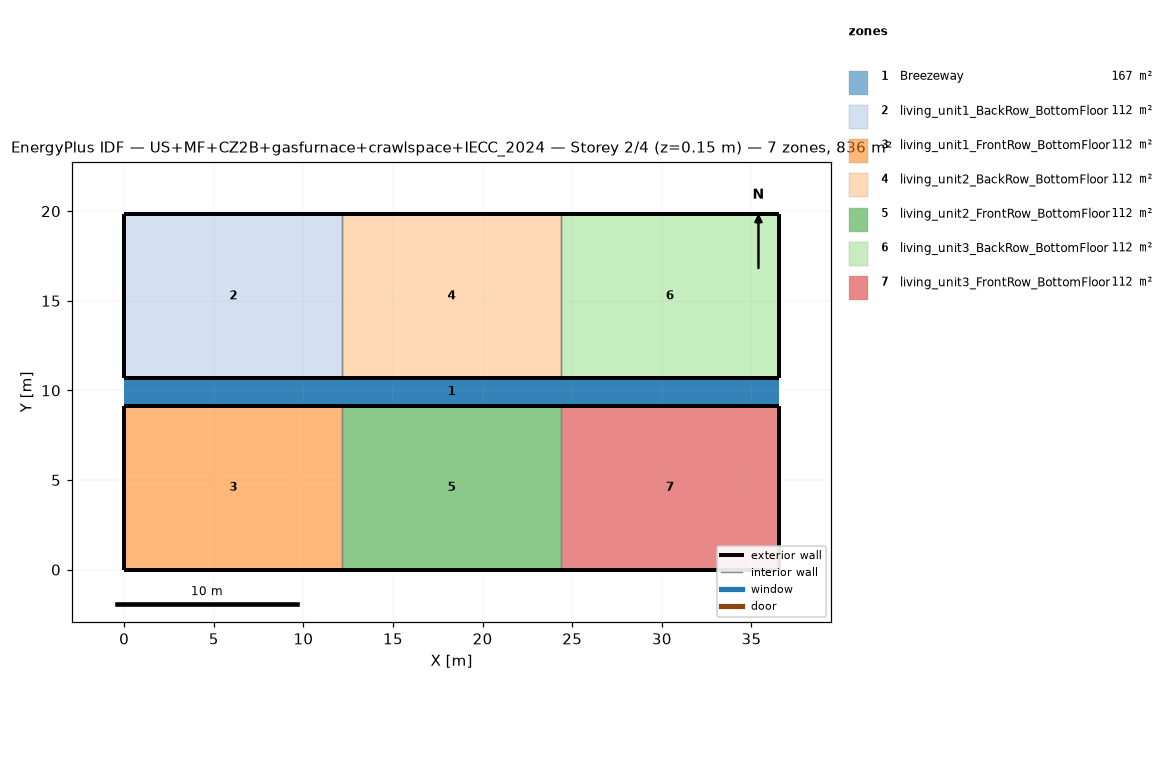
=== STOREY PLAN SPEC (per zone: floor XY polygon, exterior-wall plan segments, windows/doors) ===
zone 1: Breezeway  (167.0 m²)
  floor: (36.54, 9.16) (0.00, 9.16) (0.00, 10.68) (36.54, 10.68)
  floor: (36.54, 9.16) (0.00, 9.16) (0.00, 10.68) (36.54, 10.68)
  floor: (36.54, 9.16) (0.00, 9.16) (0.00, 10.68) (36.54, 10.68)
zone 2: living_unit1_BackRow_BottomFloor  (111.5 m²)
  floor: (12.18, 10.68) (0.00, 10.68) (0.00, 19.84) (12.18, 19.84)
  exterior wall: (0.00, 10.68) – (12.18, 10.68)  [12.2 m]
  exterior wall: (12.18, 19.84) – (0.00, 19.84)  [12.2 m]
  exterior wall: (0.00, 19.84) – (0.00, 10.68)  [9.2 m]
  interior walls: 1
zone 3: living_unit1_FrontRow_BottomFloor  (111.5 m²)
  floor: (12.18, 0.00) (0.00, 0.00) (0.00, 9.16) (12.18, 9.16)
  exterior wall: (0.00, 0.00) – (12.18, 0.00)  [12.2 m]
  exterior wall: (12.18, 9.16) – (0.00, 9.16)  [12.2 m]
  exterior wall: (0.00, 9.16) – (0.00, 0.00)  [9.2 m]
  interior walls: 1
zone 4: living_unit2_BackRow_BottomFloor  (111.5 m²)
  floor: (24.36, 10.68) (12.18, 10.68) (12.18, 19.84) (24.36, 19.84)
  exterior wall: (12.18, 10.68) – (24.36, 10.68)  [12.2 m]
  exterior wall: (24.36, 19.84) – (12.18, 19.84)  [12.2 m]
  interior walls: 2
zone 5: living_unit2_FrontRow_BottomFloor  (111.5 m²)
  floor: (24.36, 0.00) (12.18, 0.00) (12.18, 9.16) (24.36, 9.16)
  exterior wall: (12.18, 0.00) – (24.36, 0.00)  [12.2 m]
  exterior wall: (24.36, 9.16) – (12.18, 9.16)  [12.2 m]
  interior walls: 2
zone 6: living_unit3_BackRow_BottomFloor  (111.5 m²)
  floor: (36.54, 10.68) (24.36, 10.68) (24.36, 19.84) (36.54, 19.84)
  exterior wall: (24.36, 10.68) – (36.54, 10.68)  [12.2 m]
  exterior wall: (36.54, 10.68) – (36.54, 19.84)  [9.2 m]
  exterior wall: (36.54, 19.84) – (24.36, 19.84)  [12.2 m]
  interior walls: 1
zone 7: living_unit3_FrontRow_BottomFloor  (111.5 m²)
  floor: (36.54, 0.00) (24.36, 0.00) (24.36, 9.16) (36.54, 9.16)
  exterior wall: (24.36, 0.00) – (36.54, 0.00)  [12.2 m]
  exterior wall: (36.54, 0.00) – (36.54, 9.16)  [9.2 m]
  exterior wall: (36.54, 9.16) – (24.36, 9.16)  [12.2 m]
  interior walls: 1

=== DERIVED (storey summary) ===
Building: US+MF+CZ2B+gasfurnace+crawlspace+IECC_2024
Storey: 2 of 4  (floor level z = 0.15 m)
Storey gross floor area: 836.2 m²
Zones on this storey: 7
  - Breezeway: floor 167.0 m²
  - living_unit1_BackRow_BottomFloor: floor 111.5 m²; exterior wall 33.5 m (86.9 m²); WWR 0.0%
  - living_unit1_FrontRow_BottomFloor: floor 111.5 m²; exterior wall 33.5 m (86.9 m²); WWR 0.0%
  - living_unit2_BackRow_BottomFloor: floor 111.5 m²; exterior wall 24.4 m (63.1 m²); WWR 0.0%
  - living_unit2_FrontRow_BottomFloor: floor 111.5 m²; exterior wall 24.4 m (63.1 m²); WWR 0.0%
  - living_unit3_BackRow_BottomFloor: floor 111.5 m²; exterior wall 33.5 m (86.9 m²); WWR 0.0%
  - living_unit3_FrontRow_BottomFloor: floor 111.5 m²; exterior wall 33.5 m (86.9 m²); WWR 0.0%
Zone adjacency (shared interzone walls):
  - living_unit1_BackRow_BottomFloor ↔ living_unit2_BackRow_BottomFloor
  - living_unit1_FrontRow_BottomFloor ↔ living_unit2_FrontRow_BottomFloor
  - living_unit2_BackRow_BottomFloor ↔ living_unit3_BackRow_BottomFloor
  - living_unit2_FrontRow_BottomFloor ↔ living_unit3_FrontRow_BottomFloor